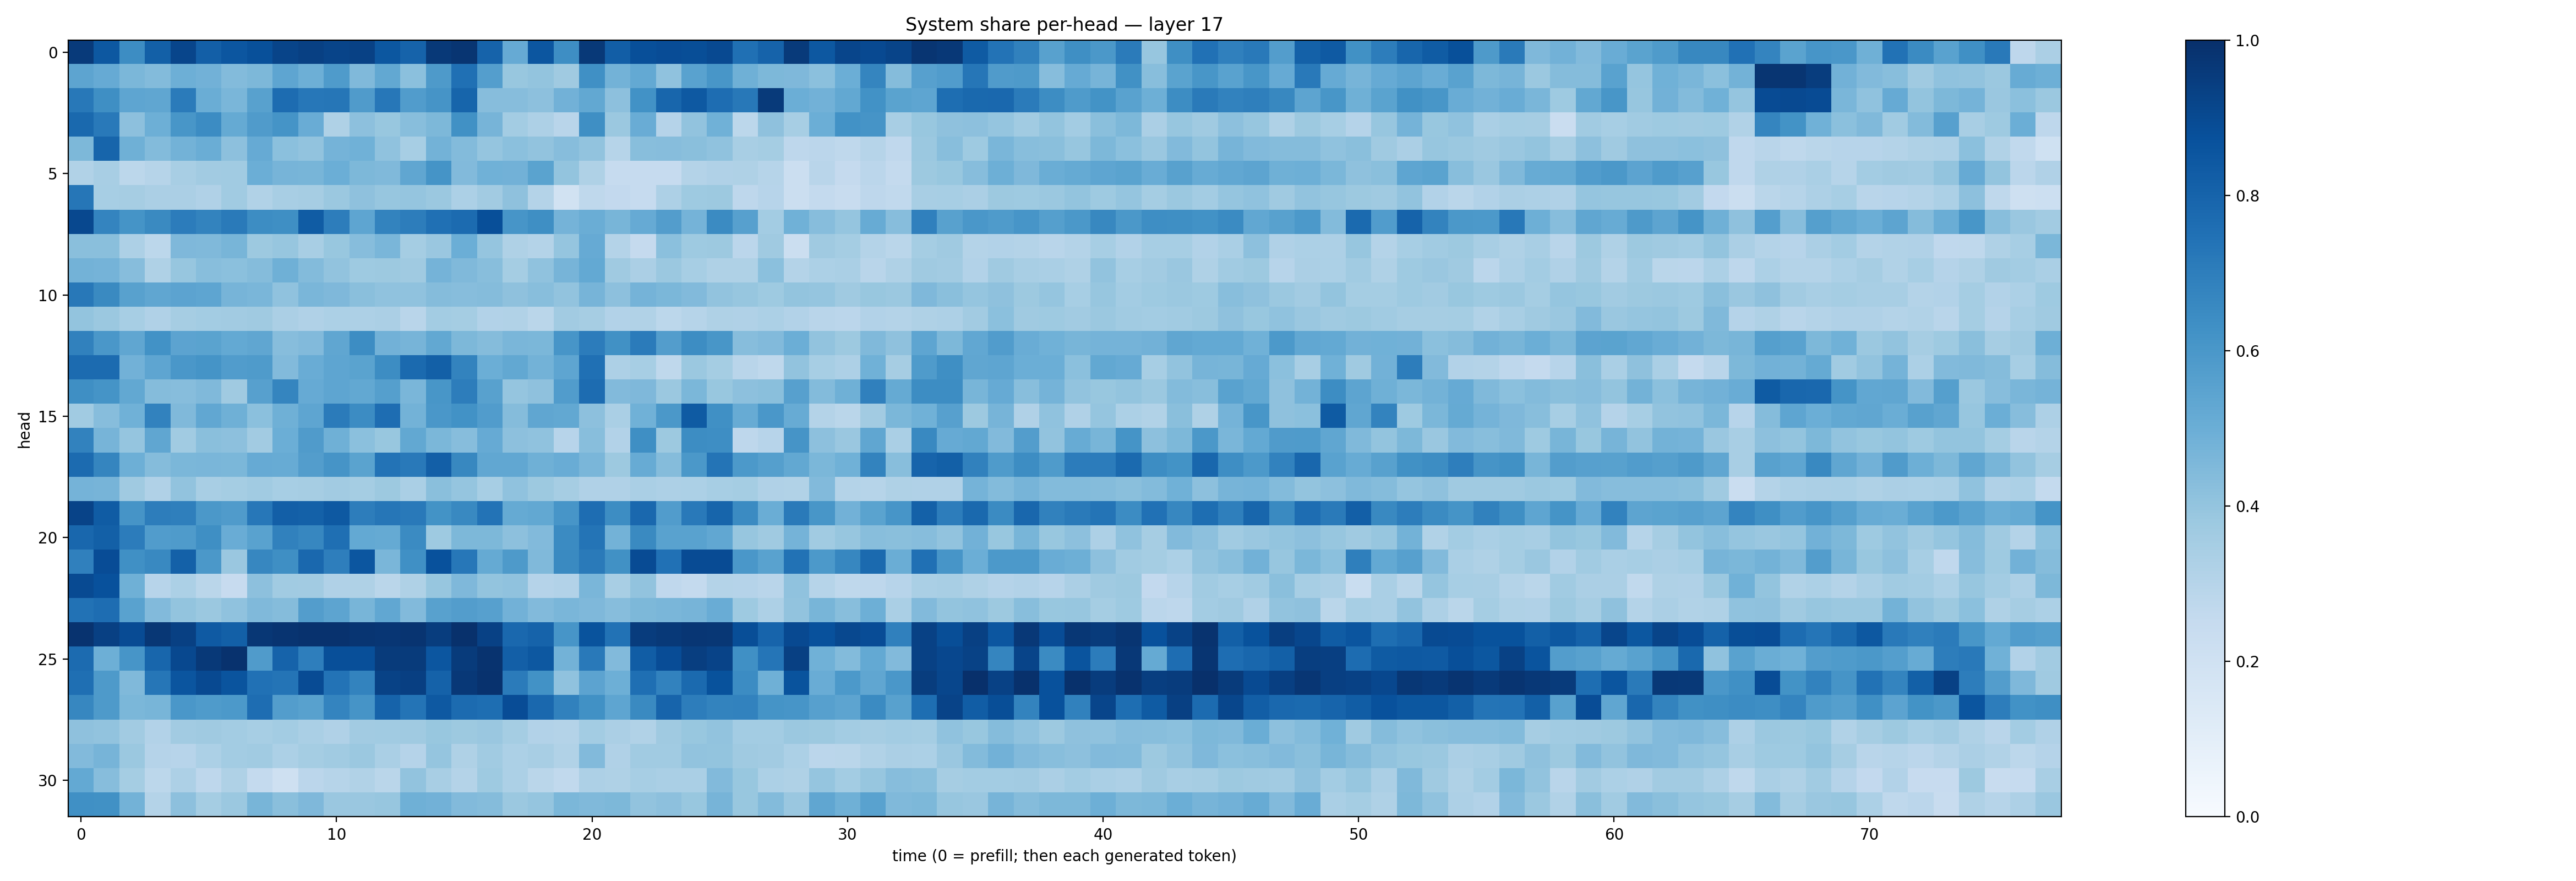

Source data for this figure (header and first rows):
0.9588699, 0.8467176, 0.64226997, 0.81624526, 0.91620564, 0.81778044, 0.8548092, 0.87821317, 0.92146987, 0.9339461, 0.9183133, 0.9300612, 0.8476873, 0.80452055, 0.9632539, 0.97786427, 0.80307186, 0.51388717, 0.85514265, 0.6375604, 0.9644706, 0.8237127, 0.88131934, 0.8903333
0.5423, 0.514, 0.4594, 0.4396, 0.4953, 0.4834, 0.4409, 0.4549, 0.5388, 0.4944, 0.5846, 0.4455, 0.5244, 0.4199, 0.5898, 0.7533, 0.5687, 0.3892, 0.3999, 0.3688, 0.6302, 0.478, 0.5205, 0.4086
0.7216, 0.6336, 0.5371, 0.5336, 0.7072, 0.5008, 0.4647, 0.5566, 0.7683, 0.7257, 0.728, 0.5819, 0.7254, 0.5774, 0.613, 0.7958, 0.4336, 0.4323, 0.4141, 0.4837, 0.5244, 0.4174, 0.6229, 0.7922
0.7784, 0.7176, 0.4144, 0.4924, 0.6017, 0.6481, 0.5172, 0.5797, 0.6135, 0.5074, 0.3215, 0.415, 0.3882, 0.4275, 0.4547, 0.6284, 0.471, 0.3559, 0.3281, 0.2928, 0.6359, 0.3815, 0.5052, 0.3024
0.4569, 0.7967, 0.4886, 0.4379, 0.48, 0.5038, 0.4152, 0.5154, 0.4204, 0.4042, 0.4735, 0.4858, 0.4078, 0.3466, 0.4783, 0.438, 0.397, 0.4206, 0.4062, 0.4317, 0.4046, 0.2997, 0.4261, 0.4323
0.3136, 0.3434, 0.2792, 0.3007, 0.3435, 0.3619, 0.3641, 0.4973, 0.4711, 0.4659, 0.4967, 0.4547, 0.4477, 0.5343, 0.6162, 0.4439, 0.487, 0.481, 0.548, 0.4013, 0.3229, 0.2464, 0.2466, 0.2473
0.7283, 0.3452, 0.3477, 0.3343, 0.3346, 0.3164, 0.367, 0.3149, 0.3411, 0.3484, 0.3816, 0.4119, 0.3909, 0.3975, 0.381, 0.3284, 0.3612, 0.4111, 0.3074, 0.1924, 0.2699, 0.2578, 0.2467, 0.3254
0.9059, 0.6727, 0.6138, 0.6546, 0.7046, 0.6763, 0.7126, 0.641, 0.6335, 0.8297, 0.6997, 0.5379, 0.6781, 0.7016, 0.7501, 0.7715, 0.8808, 0.609, 0.634, 0.4752, 0.5011, 0.4667, 0.5139, 0.5739
0.4226, 0.4219, 0.3254, 0.2777, 0.4519, 0.4464, 0.466, 0.3751, 0.3926, 0.3435, 0.3896, 0.4331, 0.4616, 0.3538, 0.3863, 0.4968, 0.3946, 0.321, 0.3064, 0.398, 0.5147, 0.3079, 0.2517, 0.4185
0.4804, 0.4739, 0.4306, 0.3234, 0.3915, 0.4261, 0.4183, 0.4352, 0.4895, 0.4403, 0.4044, 0.3738, 0.3764, 0.3677, 0.4761, 0.4462, 0.4258, 0.3548, 0.4101, 0.4697, 0.5204, 0.3683, 0.3352, 0.3811
0.7188, 0.6545, 0.5552, 0.534, 0.5469, 0.5376, 0.4723, 0.4646, 0.4074, 0.4621, 0.4494, 0.4227, 0.4081, 0.4099, 0.4353, 0.4302, 0.4342, 0.412, 0.4265, 0.4059, 0.4699, 0.4173, 0.4764, 0.458
0.4001, 0.3803, 0.3445, 0.3175, 0.3506, 0.3588, 0.3606, 0.3678, 0.3325, 0.3184, 0.3282, 0.3258, 0.3333, 0.2925, 0.3571, 0.354, 0.3121, 0.3147, 0.2868, 0.3597, 0.348, 0.3112, 0.3135, 0.2791
0.6864, 0.6012, 0.5351, 0.6227, 0.5434, 0.5493, 0.5195, 0.5328, 0.432, 0.4434, 0.5346, 0.6417, 0.4833, 0.4705, 0.5237, 0.4549, 0.437, 0.4648, 0.459, 0.6058, 0.7036, 0.6262, 0.7095, 0.5711
0.7717, 0.7714, 0.4836, 0.5375, 0.5978, 0.6141, 0.5758, 0.5854, 0.4435, 0.507, 0.5361, 0.5504, 0.6441, 0.7768, 0.815, 0.6759, 0.4973, 0.5239, 0.4798, 0.5357, 0.751, 0.3259, 0.3465, 0.2722
0.6343, 0.6137, 0.5243, 0.4362, 0.4334, 0.4466, 0.3697, 0.561, 0.6711, 0.5154, 0.536, 0.5251, 0.5634, 0.4622, 0.6021, 0.7015, 0.5563, 0.3949, 0.411, 0.5776, 0.7678, 0.4421, 0.4515, 0.3823
0.3661, 0.4308, 0.4861, 0.6832, 0.4484, 0.5286, 0.4908, 0.4194, 0.4908, 0.5371, 0.7094, 0.6448, 0.7649, 0.4793, 0.6013, 0.6221, 0.5767, 0.4362, 0.5314, 0.5252, 0.4171, 0.3377, 0.4868, 0.5962
0.6804, 0.4726, 0.3954, 0.5351, 0.3637, 0.4245, 0.4166, 0.363, 0.4992, 0.5794, 0.491, 0.4216, 0.3902, 0.5254, 0.4584, 0.4314, 0.5141, 0.4144, 0.4071, 0.2945, 0.4259, 0.3121, 0.6329, 0.378
0.7704, 0.6697, 0.495, 0.4345, 0.4596, 0.4635, 0.4593, 0.5123, 0.5106, 0.5738, 0.6133, 0.5501, 0.742, 0.717, 0.8175, 0.6632, 0.5276, 0.5291, 0.4912, 0.5043, 0.4646, 0.3767, 0.5085, 0.4357
0.4751, 0.4703, 0.3679, 0.32, 0.4028, 0.3405, 0.3544, 0.3655, 0.3475, 0.3489, 0.3595, 0.3522, 0.375, 0.3396, 0.4224, 0.3978, 0.3445, 0.4089, 0.3757, 0.3496, 0.3175, 0.318, 0.3378, 0.326
0.9225, 0.8309, 0.612, 0.6999, 0.695, 0.5962, 0.5814, 0.7241, 0.8176, 0.8102, 0.8421, 0.7001, 0.729, 0.7149, 0.6176, 0.6574, 0.7415, 0.5176, 0.5237, 0.609, 0.7652, 0.6414, 0.7835, 0.5778
0.7861, 0.8158, 0.7053, 0.5767, 0.5838, 0.6335, 0.5067, 0.5514, 0.6857, 0.665, 0.7573, 0.5196, 0.5185, 0.6494, 0.3746, 0.456, 0.4543, 0.4164, 0.442, 0.6485, 0.7349, 0.4777, 0.6537, 0.5523
0.6914, 0.8876, 0.6308, 0.657, 0.8101, 0.5956, 0.3861, 0.667, 0.6361, 0.7824, 0.6975, 0.8529, 0.4643, 0.631, 0.8733, 0.7247, 0.5189, 0.5892, 0.4484, 0.6556, 0.7131, 0.6264, 0.8931, 0.7485
0.8983, 0.8712, 0.4909, 0.2952, 0.3293, 0.2862, 0.2431, 0.4176, 0.3635, 0.3629, 0.3173, 0.3205, 0.2878, 0.3214, 0.3931, 0.4504, 0.4011, 0.4092, 0.3013, 0.3097, 0.4646, 0.3437, 0.4031, 0.2675
0.743, 0.7622, 0.5518, 0.4436, 0.3996, 0.3812, 0.4077, 0.4481, 0.437, 0.5722, 0.5399, 0.4673, 0.528, 0.4426, 0.5581, 0.5709, 0.5594, 0.4817, 0.4424, 0.4612, 0.4497, 0.4332, 0.455, 0.4614
0.985, 0.9361, 0.8942, 0.9713, 0.9363, 0.8391, 0.8127, 0.9723, 0.9836, 0.9914, 0.9913, 0.9774, 0.9736, 0.9812, 0.9479, 0.9924, 0.9305, 0.7844, 0.8025, 0.608, 0.8662, 0.7453, 0.9502, 0.9618
0.7722, 0.4939, 0.6057, 0.7894, 0.9055, 0.9641, 0.9885, 0.5784, 0.8043, 0.6971, 0.8795, 0.882, 0.955, 0.9538, 0.852, 0.9569, 0.9846, 0.8175, 0.8467, 0.4777, 0.7185, 0.4414, 0.826, 0.8889
0.7541, 0.5866, 0.4454, 0.7275, 0.8559, 0.9015, 0.8603, 0.75, 0.7354, 0.894, 0.7401, 0.6762, 0.9285, 0.9412, 0.808, 0.966, 0.9888, 0.7105, 0.6232, 0.4083, 0.5456, 0.4931, 0.7544, 0.6816
0.6664, 0.5882, 0.4574, 0.4685, 0.5987, 0.5826, 0.5904, 0.7629, 0.5739, 0.5549, 0.6733, 0.612, 0.8047, 0.7374, 0.842, 0.7724, 0.7606, 0.8899, 0.7818, 0.6858, 0.628, 0.5373, 0.654, 0.7976
0.4116, 0.4061, 0.3596, 0.3097, 0.3611, 0.3675, 0.3564, 0.3442, 0.3555, 0.3374, 0.3169, 0.3618, 0.3638, 0.3703, 0.3891, 0.3778, 0.3841, 0.3529, 0.3109, 0.3054, 0.3563, 0.3335, 0.3147, 0.3698
0.4446, 0.4717, 0.3823, 0.3013, 0.2943, 0.3301, 0.3583, 0.3634, 0.3298, 0.3553, 0.3671, 0.38, 0.3375, 0.303, 0.3975, 0.3231, 0.3663, 0.33, 0.3425, 0.3158, 0.4433, 0.3165, 0.3647, 0.3671
0.5214, 0.4304, 0.3542, 0.2778, 0.3257, 0.2771, 0.3221, 0.2557, 0.21, 0.2828, 0.2976, 0.3133, 0.2878, 0.4062, 0.3417, 0.3069, 0.3739, 0.3312, 0.2876, 0.2626, 0.3278, 0.3216, 0.3461, 0.3367
0.632, 0.6274, 0.4785, 0.3084, 0.4146, 0.3542, 0.3802, 0.4687, 0.4222, 0.4527, 0.3839, 0.3863, 0.3912, 0.4914, 0.4834, 0.4439, 0.4373, 0.3824, 0.3968, 0.4573, 0.4467, 0.4533, 0.4058, 0.4151
